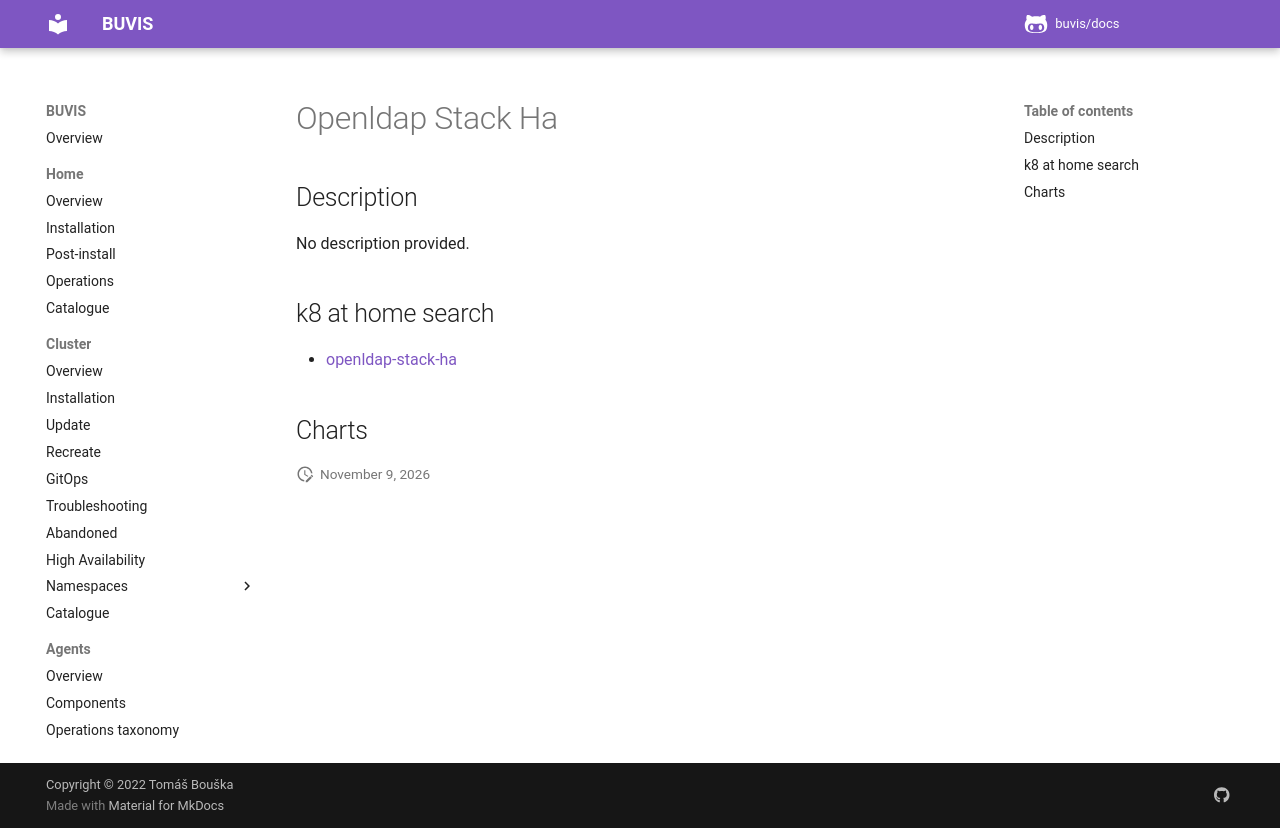

repository: buvis/docs · page: cluster/catalogue/openldap-stack-ha/index.html · generator: mkdocs

# Openldap Stack Ha

## Description

No description provided.

## k8 at home search

- [openldap-stack-ha](https://nanne.dev/k8s-at-home-search/#/openldap-stack-ha)

## Charts
